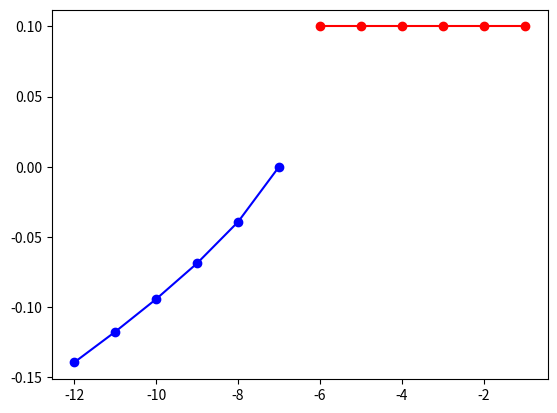

Recreate this plot in Python.
import numpy as np
import matplotlib.pyplot as plt
from scipy.optimize import minimize


# vehicle dynamics
def dynamics(state, action):
    delta = 1.0 * np.array([np.cos(action), np.sin(action)])
    new_state = state + delta
    return new_state

# trajectory rollout
def rollout(initial_state, actions):
    state = np.copy(initial_state)
    xi = [state.tolist()]
    for a in actions:
        state = dynamics(state, a)
        xi.append(state.tolist())
    return np.array(xi)

# human cost function
def human_cost(human_actions, initial_human_state, initial_robot_state, robot_actions):
    human_trajectory = rollout(initial_human_state, human_actions)
    robot_trajectory = rollout(initial_robot_state, robot_actions)
    cost = 0.
    for idx, x in enumerate(zip(human_trajectory, robot_trajectory)):
        human_state = x[0]
        robot_state = x[1]
        # design your state cost (for the human) here!
        cost += 1/np.linalg.norm(human_state - robot_state) # Stay away from the robot (cost bigger as closer)
        # cost += -human_state[0] # Maximize distance along first (x) axis (left to right)

        # If collide, add big cost
        if np.linalg.norm(human_state - robot_state) < 0.01:
            cost += 1000
            break
    return cost

# robot cost function
def robot_cost(robot_actions, initial_human_state, initial_robot_state, human_actions):
    human_trajectory = rollout(initial_human_state, human_actions)
    robot_trajectory = rollout(initial_robot_state, robot_actions)
    cost = 0.
    for idx, x in enumerate(zip(human_trajectory, robot_trajectory)):
        human_state = x[0]
        robot_state = x[1]
        # design your state cost (for the robot) here!
        cost += -human_state[0]

        # If collide, add big cost
        if np.linalg.norm(human_state - robot_state) < 0.01:
            cost += 1000
            break
    return cost

def nested_cost(human_actions_local, robot_actions, initial_human_state, initial_robot_state):
    # Optimize for the human actions
    # fun human cost, optimize human actions
    # human actions = results
    result = minimize(
            fun=human_cost, 
            x0=human_actions_local, 
            args=(initial_human_state, initial_robot_state, robot_actions),
            method='L-BFGS-B',
            bounds=[(-np.pi/8, np.pi/8) for _ in range(len(human_actions_local))] # bounds: how human can turn (default: -pi to pi)
            )
    global human_actions
    human_actions = result.x
    human_actions_local = result.x
    return robot_cost(robot_actions, initial_human_state, initial_robot_state, human_actions_local)

# plot the trajectories
def plot_trajectory(initial_human_state, initial_robot_state, human_actions, robot_actions):
    human_trajectory = rollout(initial_human_state, human_actions)
    robot_trajectory = rollout(initial_robot_state, robot_actions)
    plt.plot(human_trajectory[:,0], human_trajectory[:,1], 'bo-')
    plt.plot(robot_trajectory[:,0], robot_trajectory[:,1], 'ro-')
    plt.savefig("result.png")

# initialize the vehicles
initial_human_state = np.array([-7.0, 0.])
initial_robot_state = np.array([-6.0, 0.1])
robot_actions = np.array([0., 0., 0., 0., 0.])
human_actions = np.zeros_like(robot_actions)

# optimize the human's actions
result = minimize(
            fun=human_cost, 
            x0=human_actions, 
            args=(initial_human_state, initial_robot_state, robot_actions),
            method='L-BFGS-B',
            bounds=[(-np.pi, np.pi) for _ in range(len(human_actions))]
            )
human_actions = result.x

# plot the results (saves as a png file)
plot_trajectory(initial_human_state, initial_robot_state, human_actions, robot_actions)
